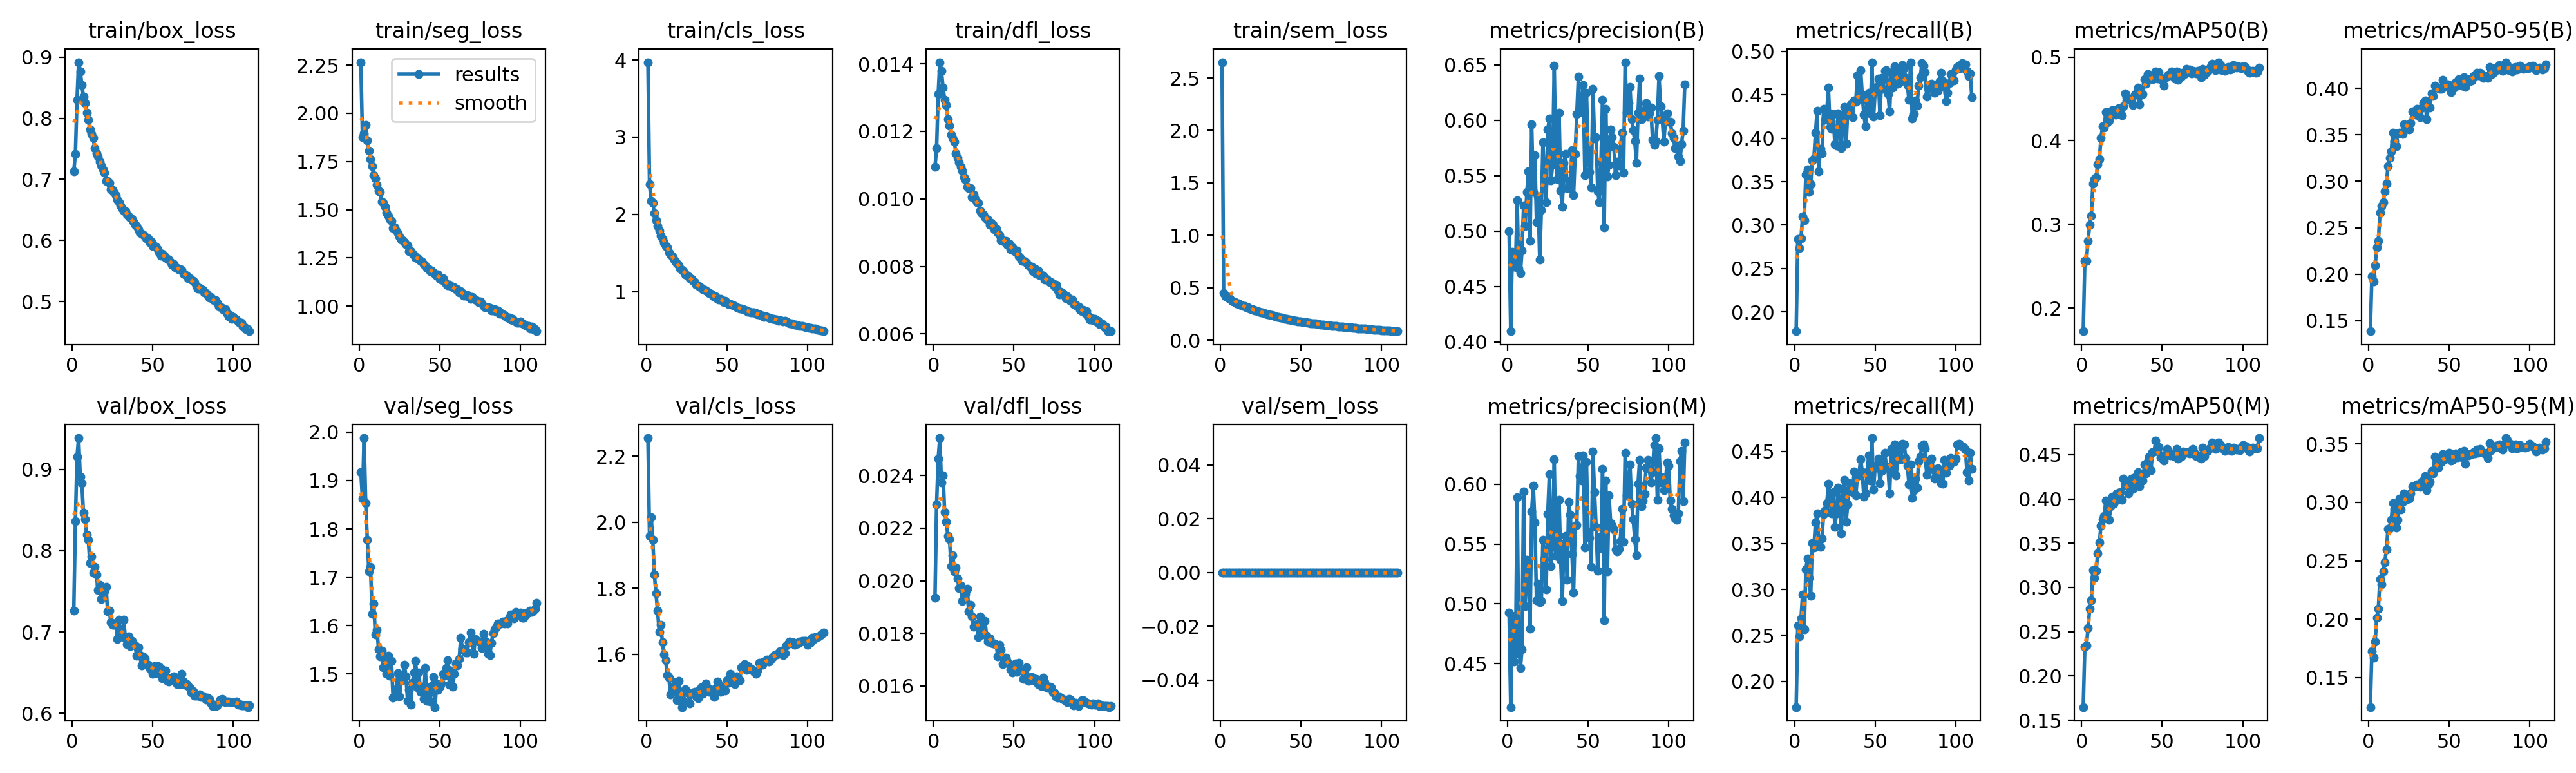

Source data for this figure (header and first rows):
epoch, time, train/box_loss, train/seg_loss, train/cls_loss, train/dfl_loss, train/sem_loss, metrics/precision(B), metrics/recall(B), metrics/mAP50(B), metrics/mAP50-95(B), metrics/precision(M), metrics/recall(M), metrics/mAP50(M), metrics/mAP50-95(M), val/box_loss, val/seg_loss, val/cls_loss, val/dfl_loss, val/sem_loss, lr/pg0, lr/pg1, lr/pg2, lr/pg3
1, 335.4, 0.7132, 2.265, 3.971, 0.01095, 2.651, 0.4997, 0.1778, 0.1721, 0.1385, 0.4925, 0.1722, 0.1648, 0.1247, 0.7262, 1.918, 2.255, 0.01935, 0, 0.009983, 0.003328, 0.009983, 0.003328
2, 611.9, 0.7418, 1.875, 2.389, 0.0115, 0.4514, 0.4098, 0.2841, 0.2559, 0.1974, 0.4137, 0.2606, 0.233, 0.1727, 0.8364, 1.862, 1.958, 0.02291, 0, 0.01985, 0.006617, 0.01985, 0.006617
3, 867.1, 0.8304, 1.896, 2.175, 0.01311, 0.418, 0.4813, 0.2733, 0.2566, 0.1921, 0.4902, 0.2489, 0.2347, 0.1669, 0.9157, 1.988, 2.016, 0.02465, 0, 0.02959, 0.009863, 0.02959, 0.009863
4, 1121, 0.8916, 1.941, 2.146, 0.01405, 0.4172, 0.4681, 0.2849, 0.2804, 0.2092, 0.4519, 0.2685, 0.2539, 0.1808, 0.9385, 1.854, 1.948, 0.02542, 0, 0.02941, 0.009802, 0.02941, 0.009802
5, 1376, 0.8769, 1.858, 2.018, 0.01379, 0.403, 0.4682, 0.31, 0.2996, 0.2288, 0.458, 0.2945, 0.2757, 0.2014, 0.8912, 1.778, 1.842, 0.02373, 0, 0.02921, 0.009736, 0.02921, 0.009736
6, 1631, 0.8544, 1.805, 1.925, 0.0133, 0.3915, 0.5275, 0.3052, 0.3101, 0.2356, 0.5892, 0.257, 0.2852, 0.2088, 0.8829, 1.712, 1.786, 0.02401, 0, 0.02901, 0.00967, 0.02901, 0.00967
7, 1885, 0.8354, 1.762, 1.846, 0.01294, 0.3784, 0.4662, 0.3582, 0.3486, 0.266, 0.4676, 0.3216, 0.3194, 0.2346, 0.8467, 1.721, 1.732, 0.0226, 0, 0.02881, 0.009604, 0.02881, 0.009604
8, 2139, 0.8246, 1.725, 1.789, 0.01279, 0.371, 0.4622, 0.3642, 0.354, 0.2734, 0.4462, 0.3336, 0.3106, 0.2298, 0.8384, 1.624, 1.669, 0.02224, 0, 0.02861, 0.009538, 0.02861, 0.009538
9, 2393, 0.8086, 1.679, 1.719, 0.01236, 0.3647, 0.4827, 0.3383, 0.3561, 0.2777, 0.4619, 0.3125, 0.319, 0.2411, 0.8197, 1.646, 1.689, 0.0217, 0, 0.02842, 0.009472, 0.02842, 0.009472
10, 2647, 0.7975, 1.662, 1.679, 0.01217, 0.353, 0.5232, 0.3469, 0.3721, 0.2893, 0.594, 0.293, 0.3386, 0.2487, 0.8136, 1.582, 1.637, 0.02159, 0, 0.02822, 0.009406, 0.02822, 0.009406
11, 2901, 0.7814, 1.629, 1.629, 0.01191, 0.3483, 0.5048, 0.3744, 0.3777, 0.2976, 0.4983, 0.3503, 0.3506, 0.2599, 0.7847, 1.592, 1.599, 0.02054, 0, 0.02802, 0.00934, 0.02802, 0.00934
12, 3156, 0.7746, 1.6, 1.59, 0.0118, 0.3419, 0.5353, 0.3768, 0.4032, 0.3163, 0.537, 0.3456, 0.3695, 0.2775, 0.793, 1.551, 1.582, 0.02097, 0, 0.02782, 0.009274, 0.02782, 0.009274
13, 3411, 0.7682, 1.591, 1.572, 0.01169, 0.3346, 0.5537, 0.4063, 0.4173, 0.3251, 0.531, 0.3732, 0.3774, 0.2781, 0.7731, 1.536, 1.537, 0.02036, 0, 0.02762, 0.009208, 0.02762, 0.009208
14, 3665, 0.7513, 1.544, 1.505, 0.01135, 0.3245, 0.4913, 0.4316, 0.4155, 0.3325, 0.4793, 0.3829, 0.3809, 0.2848, 0.7799, 1.548, 1.53, 0.02051, 0, 0.02743, 0.009142, 0.02743, 0.009142
15, 3919, 0.7429, 1.534, 1.48, 0.01121, 0.3238, 0.5961, 0.3621, 0.4346, 0.3521, 0.5772, 0.3517, 0.3982, 0.2997, 0.7709, 1.514, 1.48, 0.02008, 0, 0.02723, 0.009076, 0.02723, 0.009076
16, 4173, 0.7374, 1.515, 1.454, 0.01109, 0.3167, 0.5355, 0.3879, 0.4221, 0.3432, 0.5987, 0.3465, 0.3844, 0.2943, 0.7519, 1.525, 1.5, 0.01972, 0, 0.02703, 0.00901, 0.02703, 0.00901
17, 4428, 0.7293, 1.486, 1.421, 0.01095, 0.3116, 0.5682, 0.3824, 0.4244, 0.3379, 0.5681, 0.3557, 0.3766, 0.2783, 0.758, 1.5, 1.49, 0.01981, 0, 0.02683, 0.008944, 0.02683, 0.008944
18, 4682, 0.7227, 1.468, 1.388, 0.01083, 0.3033, 0.508, 0.4337, 0.4349, 0.3517, 0.5029, 0.3822, 0.3916, 0.2853, 0.7402, 1.538, 1.516, 0.01922, 0, 0.02663, 0.008878, 0.02663, 0.008878
19, 4936, 0.7167, 1.453, 1.363, 0.01064, 0.2987, 0.5311, 0.4212, 0.4362, 0.3525, 0.5172, 0.3861, 0.4027, 0.3034, 0.7537, 1.497, 1.462, 0.01962, 0, 0.02644, 0.008812, 0.02644, 0.008812
20, 5190, 0.7109, 1.443, 1.338, 0.01057, 0.2942, 0.4741, 0.431, 0.4328, 0.3519, 0.5015, 0.3938, 0.3942, 0.2941, 0.7498, 1.528, 1.521, 0.01951, 0, 0.02624, 0.008746, 0.02624, 0.008746
21, 5444, 0.6976, 1.406, 1.293, 0.01036, 0.2859, 0.519, 0.4584, 0.4309, 0.3508, 0.5025, 0.415, 0.3985, 0.3005, 0.7552, 1.451, 1.47, 0.0197, 0, 0.02604, 0.00868, 0.02604, 0.00868
22, 5698, 0.6975, 1.409, 1.28, 0.01032, 0.2849, 0.5798, 0.4128, 0.4374, 0.3616, 0.5536, 0.4026, 0.4065, 0.3075, 0.7258, 1.454, 1.441, 0.01885, 0, 0.02584, 0.008614, 0.02584, 0.008614
23, 5952, 0.6941, 1.393, 1.262, 0.01032, 0.2778, 0.5438, 0.4111, 0.4389, 0.3576, 0.5374, 0.3828, 0.4048, 0.3022, 0.7266, 1.469, 1.46, 0.01908, 0, 0.02564, 0.008548, 0.02564, 0.008548
24, 6206, 0.6834, 1.378, 1.225, 0.01005, 0.2736, 0.5259, 0.4283, 0.4335, 0.3579, 0.5119, 0.4059, 0.4077, 0.3052, 0.7122, 1.502, 1.495, 0.01864, 0, 0.02545, 0.008482, 0.02545, 0.008482
25, 6460, 0.6831, 1.362, 1.211, 0.01012, 0.2674, 0.5915, 0.3928, 0.4307, 0.3562, 0.5754, 0.3678, 0.3986, 0.3031, 0.709, 1.454, 1.488, 0.01824, 0, 0.02525, 0.008416, 0.02525, 0.008416
26, 6707, 0.6784, 1.346, 1.193, 0.00999, 0.2639, 0.6015, 0.392, 0.441, 0.3627, 0.6085, 0.3829, 0.4233, 0.3076, 0.7086, 1.487, 1.483, 0.01833, 0, 0.02505, 0.00835, 0.02505, 0.00835
27, 6957, 0.6744, 1.342, 1.175, 0.0099, 0.26, 0.5457, 0.429, 0.4569, 0.375, 0.5313, 0.4109, 0.4174, 0.314, 0.7111, 1.491, 1.451, 0.01836, 0, 0.02485, 0.008284, 0.02485, 0.008284
28, 7210, 0.667, 1.33, 1.16, 0.00988, 0.2531, 0.56, 0.4195, 0.4517, 0.3748, 0.553, 0.3905, 0.4153, 0.313, 0.6911, 1.519, 1.483, 0.01787, 0, 0.02465, 0.008218, 0.02465, 0.008218
29, 7464, 0.6623, 1.32, 1.134, 0.00966, 0.2498, 0.649, 0.3885, 0.4499, 0.3718, 0.621, 0.3608, 0.4063, 0.3138, 0.715, 1.495, 1.484, 0.01864, 0, 0.02446, 0.008152, 0.02446, 0.008152
30, 7718, 0.657, 1.315, 1.12, 0.00957, 0.2479, 0.5611, 0.4236, 0.4507, 0.378, 0.5401, 0.4083, 0.4172, 0.3154, 0.6949, 1.445, 1.486, 0.01795, 0, 0.02426, 0.008086, 0.02426, 0.008086
31, 7972, 0.6525, 1.284, 1.089, 0.00953, 0.2402, 0.5467, 0.4363, 0.4493, 0.3749, 0.5461, 0.4193, 0.4229, 0.3136, 0.6962, 1.467, 1.474, 0.01798, 0, 0.02406, 0.00802, 0.02406, 0.00802
32, 8226, 0.6492, 1.285, 1.08, 0.00947, 0.238, 0.6068, 0.3935, 0.4429, 0.3687, 0.5868, 0.3739, 0.411, 0.313, 0.7152, 1.437, 1.467, 0.01847, 0, 0.02386, 0.007954, 0.02386, 0.007954
33, 8479, 0.6477, 1.274, 1.067, 0.0094, 0.2322, 0.5366, 0.4329, 0.4548, 0.3791, 0.5372, 0.3927, 0.4245, 0.3182, 0.6921, 1.482, 1.492, 0.01792, 0, 0.02366, 0.007888, 0.02366, 0.007888
34, 8730, 0.6424, 1.264, 1.047, 0.00938, 0.2289, 0.5221, 0.4311, 0.4563, 0.384, 0.5026, 0.4158, 0.4174, 0.3145, 0.6852, 1.503, 1.5, 0.01768, 0, 0.02347, 0.007822, 0.02347, 0.007822
35, 8983, 0.6398, 1.25, 1.029, 0.00923, 0.2229, 0.5612, 0.4392, 0.4637, 0.3873, 0.55, 0.4106, 0.4306, 0.3225, 0.6946, 1.528, 1.481, 0.01781, 0, 0.02327, 0.007756, 0.02327, 0.007756
36, 9238, 0.6378, 1.248, 1.021, 0.00928, 0.2216, 0.5697, 0.4243, 0.4438, 0.3669, 0.5568, 0.4059, 0.4143, 0.3103, 0.683, 1.473, 1.487, 0.01764, 0, 0.02307, 0.00769, 0.02307, 0.00769
37, 9486, 0.6352, 1.244, 1.014, 0.00924, 0.2176, 0.5386, 0.4433, 0.4549, 0.3804, 0.52, 0.4279, 0.4278, 0.3152, 0.6893, 1.503, 1.513, 0.01762, 0, 0.02287, 0.007624, 0.02287, 0.007624
38, 9736, 0.631, 1.234, 0.9952, 0.0091, 0.2145, 0.5386, 0.442, 0.4555, 0.3797, 0.5854, 0.4025, 0.4209, 0.3176, 0.686, 1.464, 1.499, 0.01761, 0, 0.02267, 0.007558, 0.02267, 0.007558
39, 9983, 0.6259, 1.233, 0.9782, 0.00911, 0.2107, 0.5459, 0.4728, 0.4736, 0.3945, 0.5745, 0.4232, 0.4388, 0.3268, 0.6834, 1.474, 1.487, 0.01757, 0, 0.02248, 0.007492, 0.02248, 0.007492
40, 10231, 0.6233, 1.218, 0.9718, 0.00901, 0.2066, 0.5732, 0.4476, 0.4684, 0.3918, 0.5418, 0.4258, 0.4284, 0.3245, 0.6711, 1.448, 1.492, 0.01712, 0, 0.02228, 0.007426, 0.02228, 0.007426
41, 10480, 0.6186, 1.211, 0.9574, 0.00892, 0.2057, 0.5326, 0.4787, 0.4795, 0.4031, 0.5092, 0.4417, 0.4421, 0.3393, 0.6812, 1.513, 1.493, 0.01757, 0, 0.02208, 0.00736, 0.02208, 0.00736
42, 10728, 0.6129, 1.199, 0.9329, 0.00878, 0.1998, 0.5694, 0.45, 0.4789, 0.4012, 0.5652, 0.4277, 0.4479, 0.3331, 0.6712, 1.445, 1.471, 0.01738, 0, 0.02188, 0.007294, 0.02188, 0.007294
43, 10976, 0.6105, 1.194, 0.9353, 0.00877, 0.1973, 0.6053, 0.4275, 0.4756, 0.4012, 0.566, 0.4007, 0.4327, 0.3295, 0.6588, 1.466, 1.496, 0.01682, 0, 0.02168, 0.007228, 0.02168, 0.007228
44, 11224, 0.6096, 1.181, 0.9083, 0.00873, 0.1926, 0.6392, 0.414, 0.4736, 0.3996, 0.6235, 0.404, 0.4526, 0.3371, 0.6698, 1.444, 1.518, 0.01703, 0, 0.02149, 0.007162, 0.02149, 0.007162
45, 11472, 0.6066, 1.185, 0.9002, 0.00875, 0.1906, 0.6072, 0.4438, 0.4742, 0.3999, 0.6068, 0.4272, 0.4534, 0.3346, 0.6674, 1.475, 1.508, 0.01708, 0, 0.02129, 0.007096, 0.02129, 0.007096
46, 11720, 0.604, 1.174, 0.9023, 0.00865, 0.1885, 0.6094, 0.4523, 0.4827, 0.4092, 0.6031, 0.4456, 0.4659, 0.3416, 0.6614, 1.495, 1.488, 0.01693, 0, 0.02109, 0.00703, 0.02109, 0.00703
47, 11969, 0.6039, 1.166, 0.8909, 0.00868, 0.1839, 0.632, 0.4286, 0.4745, 0.4015, 0.6245, 0.4187, 0.4544, 0.3369, 0.6599, 1.432, 1.5, 0.01683, 0, 0.02089, 0.006964, 0.02089, 0.006964
48, 12216, 0.5974, 1.158, 0.8643, 0.00851, 0.1816, 0.5504, 0.4876, 0.4822, 0.4038, 0.5469, 0.4646, 0.4586, 0.3381, 0.6562, 1.481, 1.499, 0.01664, 0, 0.02069, 0.006898, 0.02069, 0.006898
49, 12465, 0.5987, 1.165, 0.8756, 0.00857, 0.1818, 0.625, 0.4249, 0.4736, 0.4044, 0.6188, 0.4085, 0.447, 0.3395, 0.6531, 1.467, 1.491, 0.01652, 0, 0.0205, 0.006832, 0.0205, 0.006832
50, 12710, 0.5908, 1.141, 0.8572, 0.00847, 0.1786, 0.5729, 0.4539, 0.4731, 0.4035, 0.5601, 0.4342, 0.4485, 0.3423, 0.6487, 1.474, 1.522, 0.01656, 0, 0.0203, 0.006766, 0.0203, 0.006766
51, 12945, 0.5913, 1.138, 0.8418, 0.00843, 0.1744, 0.5531, 0.4594, 0.4657, 0.396, 0.5554, 0.4326, 0.4434, 0.3356, 0.6585, 1.48, 1.515, 0.01686, 0, 0.0201, 0.0067, 0.0201, 0.0067
52, 13200, 0.5898, 1.145, 0.8401, 0.00846, 0.173, 0.5393, 0.4688, 0.4752, 0.4006, 0.5311, 0.442, 0.4484, 0.3365, 0.6498, 1.5, 1.541, 0.01655, 0, 0.0199, 0.006634, 0.0199, 0.006634
53, 13455, 0.5855, 1.129, 0.829, 0.0083, 0.1705, 0.6283, 0.4263, 0.4765, 0.4009, 0.6277, 0.4155, 0.4563, 0.3392, 0.6583, 1.497, 1.525, 0.01688, 0, 0.0197, 0.006568, 0.0197, 0.006568
54, 13712, 0.5804, 1.113, 0.818, 0.00825, 0.1671, 0.5835, 0.4694, 0.4793, 0.4069, 0.5933, 0.4285, 0.4511, 0.3421, 0.6571, 1.513, 1.513, 0.01661, 0, 0.01951, 0.006502, 0.01951, 0.006502
55, 13970, 0.5755, 1.108, 0.8125, 0.00816, 0.166, 0.5847, 0.457, 0.4795, 0.4078, 0.5642, 0.4367, 0.4493, 0.3385, 0.6548, 1.529, 1.51, 0.01659, 0, 0.01931, 0.006436, 0.01931, 0.006436
56, 14224, 0.5782, 1.111, 0.7975, 0.00816, 0.1622, 0.5361, 0.4778, 0.483, 0.4102, 0.5276, 0.4482, 0.4508, 0.3401, 0.6429, 1.478, 1.534, 0.01627, 0, 0.01911, 0.00637, 0.01911, 0.00637
57, 14480, 0.575, 1.105, 0.7867, 0.00814, 0.16, 0.526, 0.4783, 0.4781, 0.4081, 0.5556, 0.4335, 0.4509, 0.3427, 0.6481, 1.507, 1.521, 0.01641, 0, 0.01891, 0.006304, 0.01891, 0.006304
58, 14735, 0.5724, 1.098, 0.7816, 0.00811, 0.1601, 0.5625, 0.4512, 0.4742, 0.4032, 0.5468, 0.432, 0.4475, 0.3385, 0.6528, 1.473, 1.523, 0.01671, 0, 0.01871, 0.006238, 0.01871, 0.006238
59, 14988, 0.57, 1.099, 0.7802, 0.00803, 0.1581, 0.6185, 0.4306, 0.483, 0.4122, 0.6127, 0.4047, 0.4565, 0.3438, 0.6398, 1.5, 1.562, 0.01619, 0, 0.01852, 0.006172, 0.01852, 0.006172
60, 15243, 0.5688, 1.088, 0.7739, 0.00802, 0.1568, 0.5034, 0.4753, 0.4726, 0.4018, 0.4862, 0.4524, 0.4453, 0.3329, 0.639, 1.522, 1.56, 0.01622, 0, 0.01832, 0.006106, 0.01832, 0.006106
... 50 more rows
